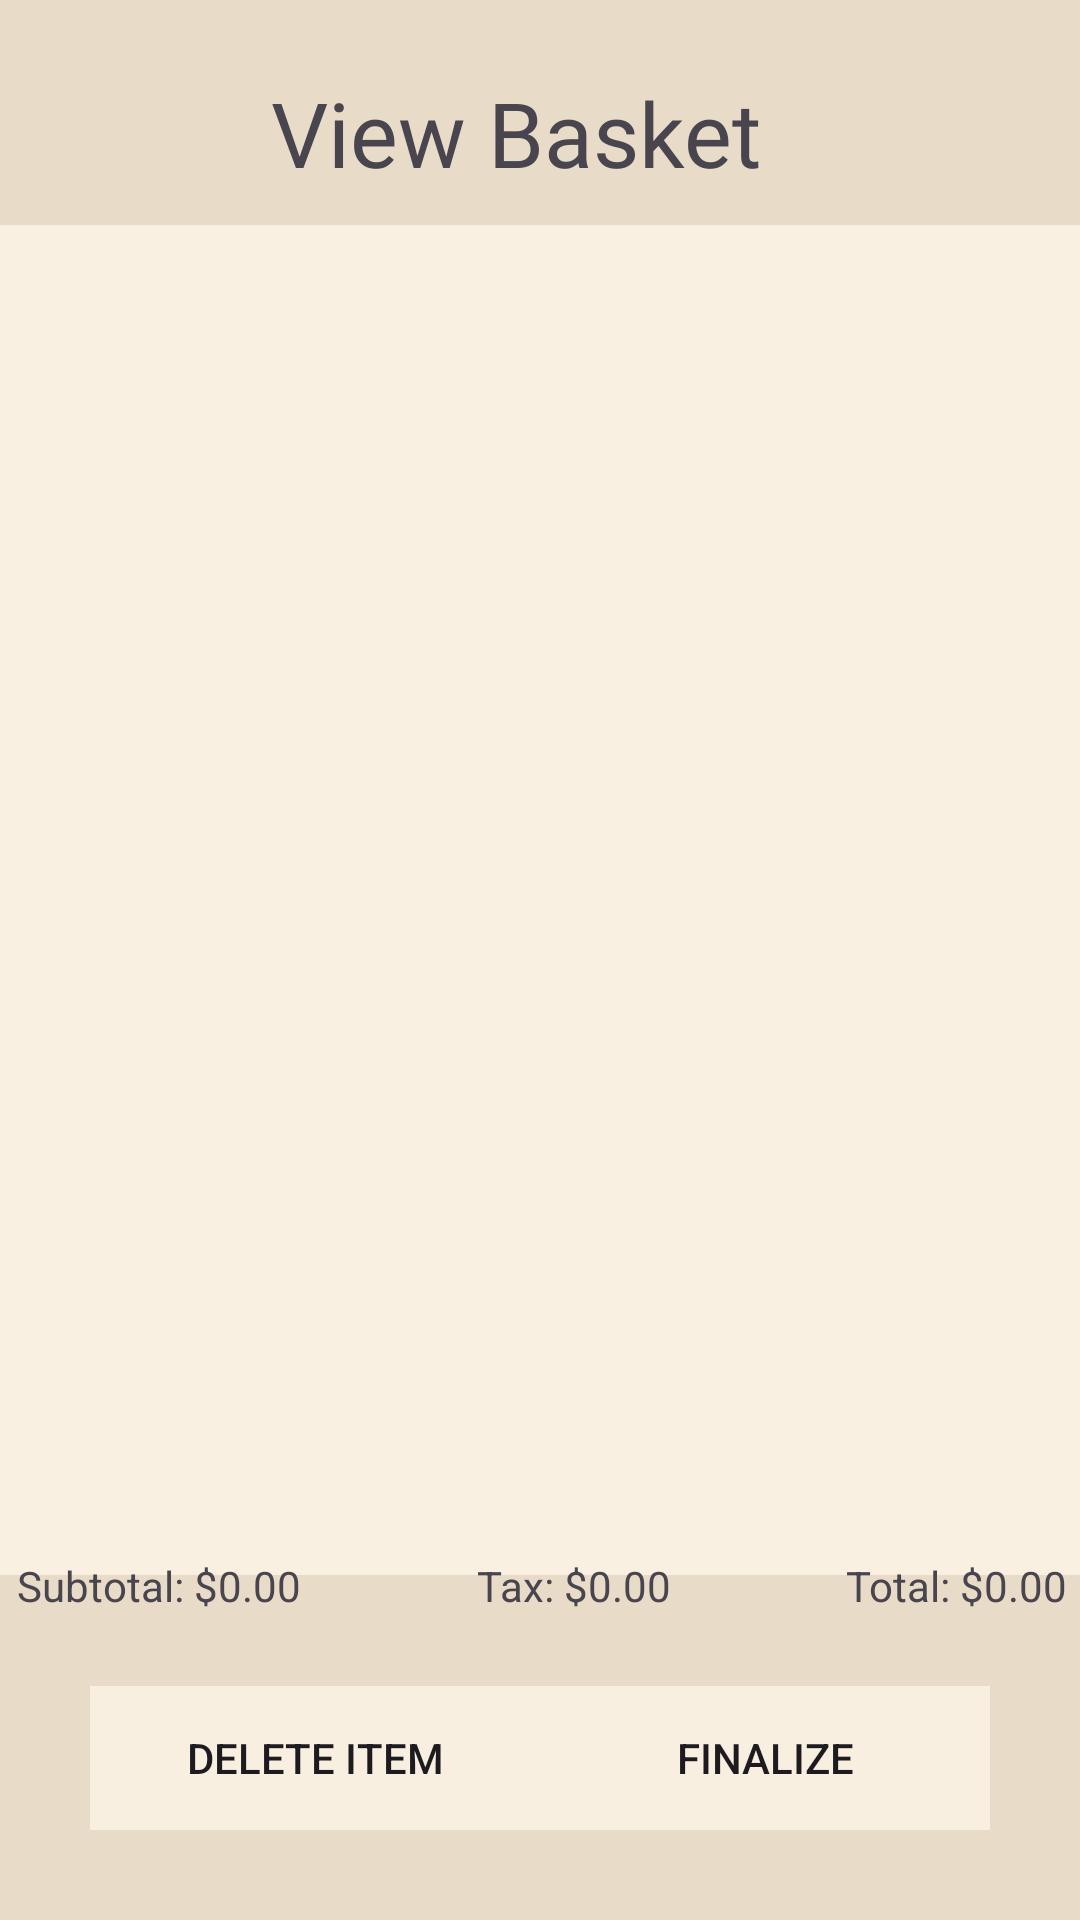

Write the Android layout XML for this screen, with the resource values it uses.
<!-- AndroidManifest.xml: application theme Theme.RUCafeAndriod -->
<!-- res/layout/activity_basket.xml -->
<?xml version="1.0" encoding="utf-8"?>
<androidx.constraintlayout.widget.ConstraintLayout xmlns:android="http://schemas.android.com/apk/res/android"
    xmlns:app="http://schemas.android.com/apk/res-auto"
    xmlns:tools="http://schemas.android.com/tools"
    android:id="@+id/ta"
    android:layout_width="match_parent"
    android:layout_height="match_parent"
    android:background="#e8dbc8"
    tools:context=".BasketActivity">

    <TextView
        android:id="@+id/textView7"
        android:layout_width="wrap_content"
        android:layout_height="wrap_content"
        android:layout_marginTop="24dp"
        android:layout_marginEnd="16dp"

        android:fontFamily="@font/wnggfont"
        android:text="@string/basket_selection"
        android:textSize="30sp"

        app:layout_constraintEnd_toEndOf="parent"
        app:layout_constraintStart_toStartOf="parent"
        app:layout_constraintTop_toTopOf="parent" />

    <LinearLayout
        android:id="@+id/linearLayout7"
        android:layout_width="match_parent"
        android:layout_height="wrap_content"
        android:layout_marginTop="75dp"
        android:background="#faf0e1"
        android:orientation="vertical"
        app:layout_constraintEnd_toEndOf="parent"
        app:layout_constraintStart_toStartOf="parent"
        app:layout_constraintTop_toTopOf="parent">

        <ListView
            android:id="@+id/basket_list"
            android:layout_width="match_parent"
            android:layout_height="450dp" />
    </LinearLayout>

    <LinearLayout
        android:id="@+id/linearLayout6"
        android:layout_width="match_parent"
        android:layout_height="wrap_content"
        android:layout_marginBottom="30dp"
        android:orientation="horizontal"
        android:paddingLeft="30dp"
        android:paddingRight="30dp"
        app:layout_constraintBottom_toBottomOf="parent">

        <androidx.appcompat.widget.AppCompatButton
            android:id="@+id/delete"
            android:layout_width="150dp"
            android:layout_height="wrap_content"
            android:background="#F9EFE0"
            android:text="@string/delete_button"
            tools:ignore="VisualLintButtonSize" />

        <Space
            android:layout_width="0dp"
            android:layout_height="wrap_content"
            android:layout_weight="1" />

        <androidx.appcompat.widget.AppCompatButton
            android:id="@+id/finalize_button"
            android:layout_width="150dp"
            android:layout_height="wrap_content"
            android:background="#F9EFE0"
            android:text="@string/finalize_order"
            tools:ignore="VisualLintButtonSize" />
    </LinearLayout>

    <LinearLayout
        android:layout_width="409dp"
        android:layout_height="53dp"
        android:layout_marginBottom="85dp"
        android:orientation="horizontal"
        app:layout_constraintBottom_toBottomOf="parent"
        app:layout_constraintEnd_toEndOf="parent"
        app:layout_constraintStart_toStartOf="parent">

        <TextView
            android:id="@+id/subtotal"
            android:layout_width="wrap_content"
            android:layout_height="wrap_content"
            android:layout_gravity="center"
            android:layout_weight="1"
            android:gravity="center"
            android:text="@string/subtotal_default" />

        <TextView
            android:id="@+id/tax"
            android:layout_width="wrap_content"
            android:layout_height="wrap_content"
            android:layout_gravity="center"
            android:layout_weight="1"
            android:gravity="center"
            android:text="@string/tax_default" />

        <TextView
            android:id="@+id/total"
            android:layout_width="wrap_content"
            android:layout_height="wrap_content"
            android:layout_gravity="center"
            android:layout_weight="1"
            android:gravity="center"
            android:text="@string/total_default" />
    </LinearLayout>

</androidx.constraintlayout.widget.ConstraintLayout>
<!-- resources referenced by this layout -->
<resources>
  <string name="basket_selection">View Basket</string>
  <string name="delete_button">Delete Item</string>
  <string name="finalize_order">Finalize</string>
  <string name="subtotal_default">Subtotal: $0.00</string>
  <string name="tax_default">Tax: $0.00</string>
  <string name="total_default">Total: $0.00</string>
  <style name="Theme.RUCafeAndriod" parent="Base.Theme.RUCafeAndriod" />
  <style name="Base.Theme.RUCafeAndriod" parent="Theme.Material3.DayNight.NoActionBar">
          
          
      </style>
</resources>
